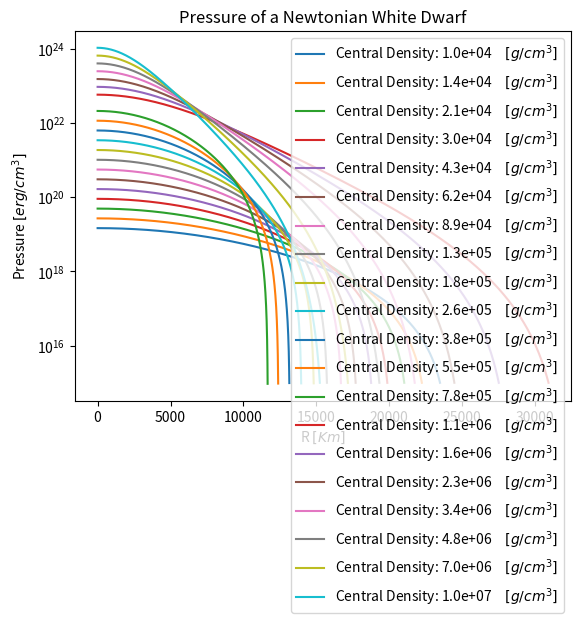
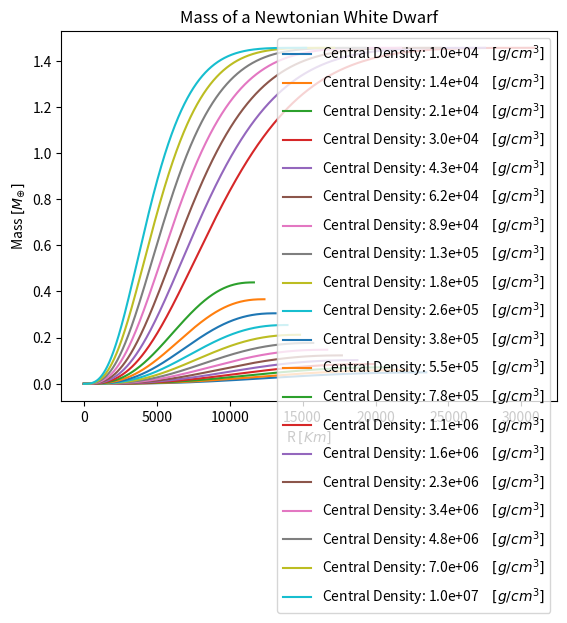
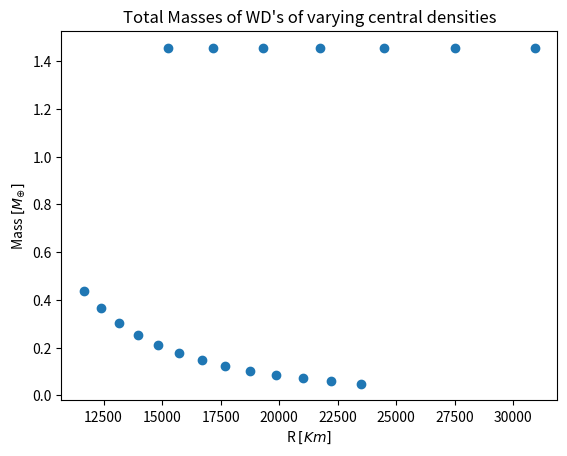

Reproduce these figures in Python, in order.
# -*- coding: utf-8 -*-
"""
Created on Mon Nov 22 14:40:55 2021

@author: Konstantinos
"""
import numpy as np # Arrays
import matplotlib.pyplot as plt # Plotting
#%% Defining the Constants and ODEs
G = 6.67430e-8 # cgs [cm^3 g^-1 s^-2]
mu=2
def pressa(r,P,m,gamma,K):
    if r==0:
        return 0 # dP/dr=0 at the core. The pressure stays constant.
    a = - G* P**(1/gamma)*m/(r**2* K**(1/gamma))  # dP/dr = -G M P^(1/Γ) / r^2 K^(1/Γ)
    return a

def maza(r,P,gamma,K):
    if r==0:
        return 0 # dM/dr=0 at the core. The mass stays constant.
    b = 4*np.pi* r**2* P**(1/gamma)/K**(1/gamma)  # 4πr^2 (P/K)^(1/Γ)
    return b

#%% Solving it
h=100000 #works on 100
M=[]
P=[]
x=[]
r=np.arange(0,9e9,h)
nr=r.size
M.append(0) # No mass at the center
i=0
j=0
# RK4 Loop, add the P_c loop.
Central_Density = np.logspace(4,7,20) # Range of different central densities. 
Central_Pressure = np.zeros( len(Central_Density)) # Empty array, same length as densities.
M_tot = []
R_tot = []
for j in range(len(Central_Density)):
    # This checks whether we have relativistic electrons
    # or not, and adjusts the pressure, K, Γ, accordingly
    if Central_Density[j]>=9e5: #cutoff is at 1e6.
        gamma = 4/3 # Relativistic electrons
        K = 1.2435e15/mu**gamma
        P.append(K*Central_Density[j]**gamma)
    else:
        gamma = 5/3 # Non-relativistic electrons
        K = 1.0036e13/mu**gamma
        P.append(K*Central_Density[j]**gamma)
    for i in range(nr-1):
             P1=h* pressa(r[i],P[i],M[i],gamma,K)
             M1=h* maza(r[i],P[i],gamma,K)
             
             P2=h* pressa(r[i]+h/2, P[i] + P1/2, M[i]+ M1/2,gamma,K)
             M2=h* maza(r[i]+h/2, P[i]+ P1/2,gamma,K)
             
             P3=h* pressa(r[i]+h/2, P[i] + P2/2, M[i]+M2/2,gamma,K)
             M3=h* maza(r[i]+h/2, P[i]+P2/2,gamma,K)
             
             P4=h* pressa(r[i]+h, P[i] + P3, M[i]+ M3,gamma,K)
             M4=h* maza(r[i]+h, P[i]+ P3,gamma,K)
             x.append(r[i])
             if P[i] < 1e15:
                 break
             
             P.append(P[i] + 1/6 * (P1+2*P2+2*P3+P4))
             M.append(M[i] + 1/6 * (M1+2*M2+2*M3+M4))
             
             
    # Proper Units, x=X0*x[]
    rp= [n*1e-5 for n in x]      # get Km
    Mp= [n/(1.989*1e33) for n in M] # get solar masses
    M_tot.append(Mp[-1]) # Total mass
    R_tot.append(rp[-1]) # Radius

    plt.figure(1)
    den_text = "{:.1e}".format(Central_Density[j])
    fig = plt.plot(rp,P, label='Central Density: ' + den_text + '$\hspace{1} [g/cm^3]$')
    plt.legend(loc='best')
    plt.title('Pressure of a Newtonian White Dwarf')
    plt.xlabel("R $[Km]$")
    plt.ylabel("Pressure $[erg/cm^3] $")
    plt.yscale('log')

    plt.figure(2)
    fig = plt.plot(rp,Mp, label='Central Density: ' + den_text + '$\hspace{1} [g/cm^3]$')
    plt.legend(loc='best')
    plt.title('Mass of a Newtonian White Dwarf')
    plt.xlabel("R $[Km]$")
    plt.ylabel("Mass $[M_{\oplus}]$")
    
    # Reset the lists
    M=[]
    M.append(0) # No mass at the center
    P=[]
    x=[]
plt.figure(3) 
plt.plot(R_tot, M_tot, 'o')
plt.title('Total Masses of WD\'s of varying central densities')
plt.xlabel("R $[Km]$")
plt.ylabel("Mass $[M_{\oplus}]$")